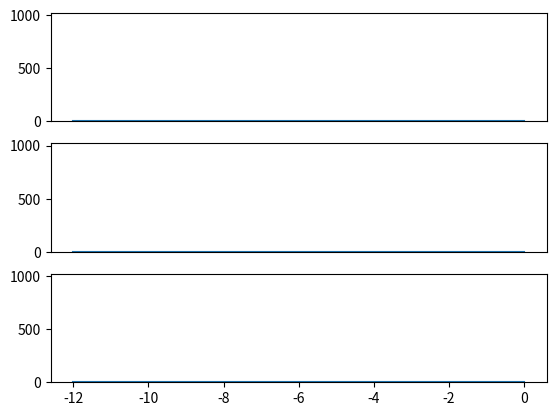

This chart was generated by the following Python code: (Note: this script raises an exception after producing the figure.)
#! /usr/bin/env python
from __future__ import print_function, division
from sys import stdin
from operator import itemgetter

import numpy as np
import matplotlib.pyplot as plt

INTV = 2
PPS = 100
BIN_SIZE = 6

CHANNELS = (2, 3, 4)

def data_stream(f, channels, bin_size=1):
    getter = itemgetter(*channels)
    while True:
        buf = [None] * bin_size
        for i in range(bin_size):
            line = f.readline()
            # while True:
            nums = map(int, getter(line.split()))
            #     if all(x > 0 for x in nums):
            #         break
            buf[i] = nums
        ret = np.average(buf, axis=0)
        yield ret

def main():

    plt.ion()
    
    plt.figure()

    num_channels = len(CHANNELS)
    num_points = PPS * INTV + 1

    t = BIN_SIZE * np.linspace(-INTV, 0.0, num_points)
    data = np.zeros((num_channels, 2 * num_points - 1))
    cursor = 0

    lines = []

    for i in range(num_channels):
        plt.subplot(num_channels, 1, i + 1)
        line, = plt.plot(t, data[i][cursor : (cursor + num_points)])
        plt.ylim([0, 1023])
        lines.append(line)
        if i < num_channels - 1:
            line.axes.get_xaxis().set_visible(False)

    plt.draw()
    plt.show()

    for d in data_stream(stdin, CHANNELS, BIN_SIZE):
        print(d)
        # continue
        if cursor == num_points:
            data[:, : (num_points - 1)] = data[:, num_points :]
            cursor = 0
        data[:, (cursor + num_points - 1)] = d
        for i in range(num_channels):
            lines[i].set_ydata(
                data[i][cursor : (cursor + num_points)])
        plt.draw()
        cursor += 1

if __name__ == '__main__':
    main()